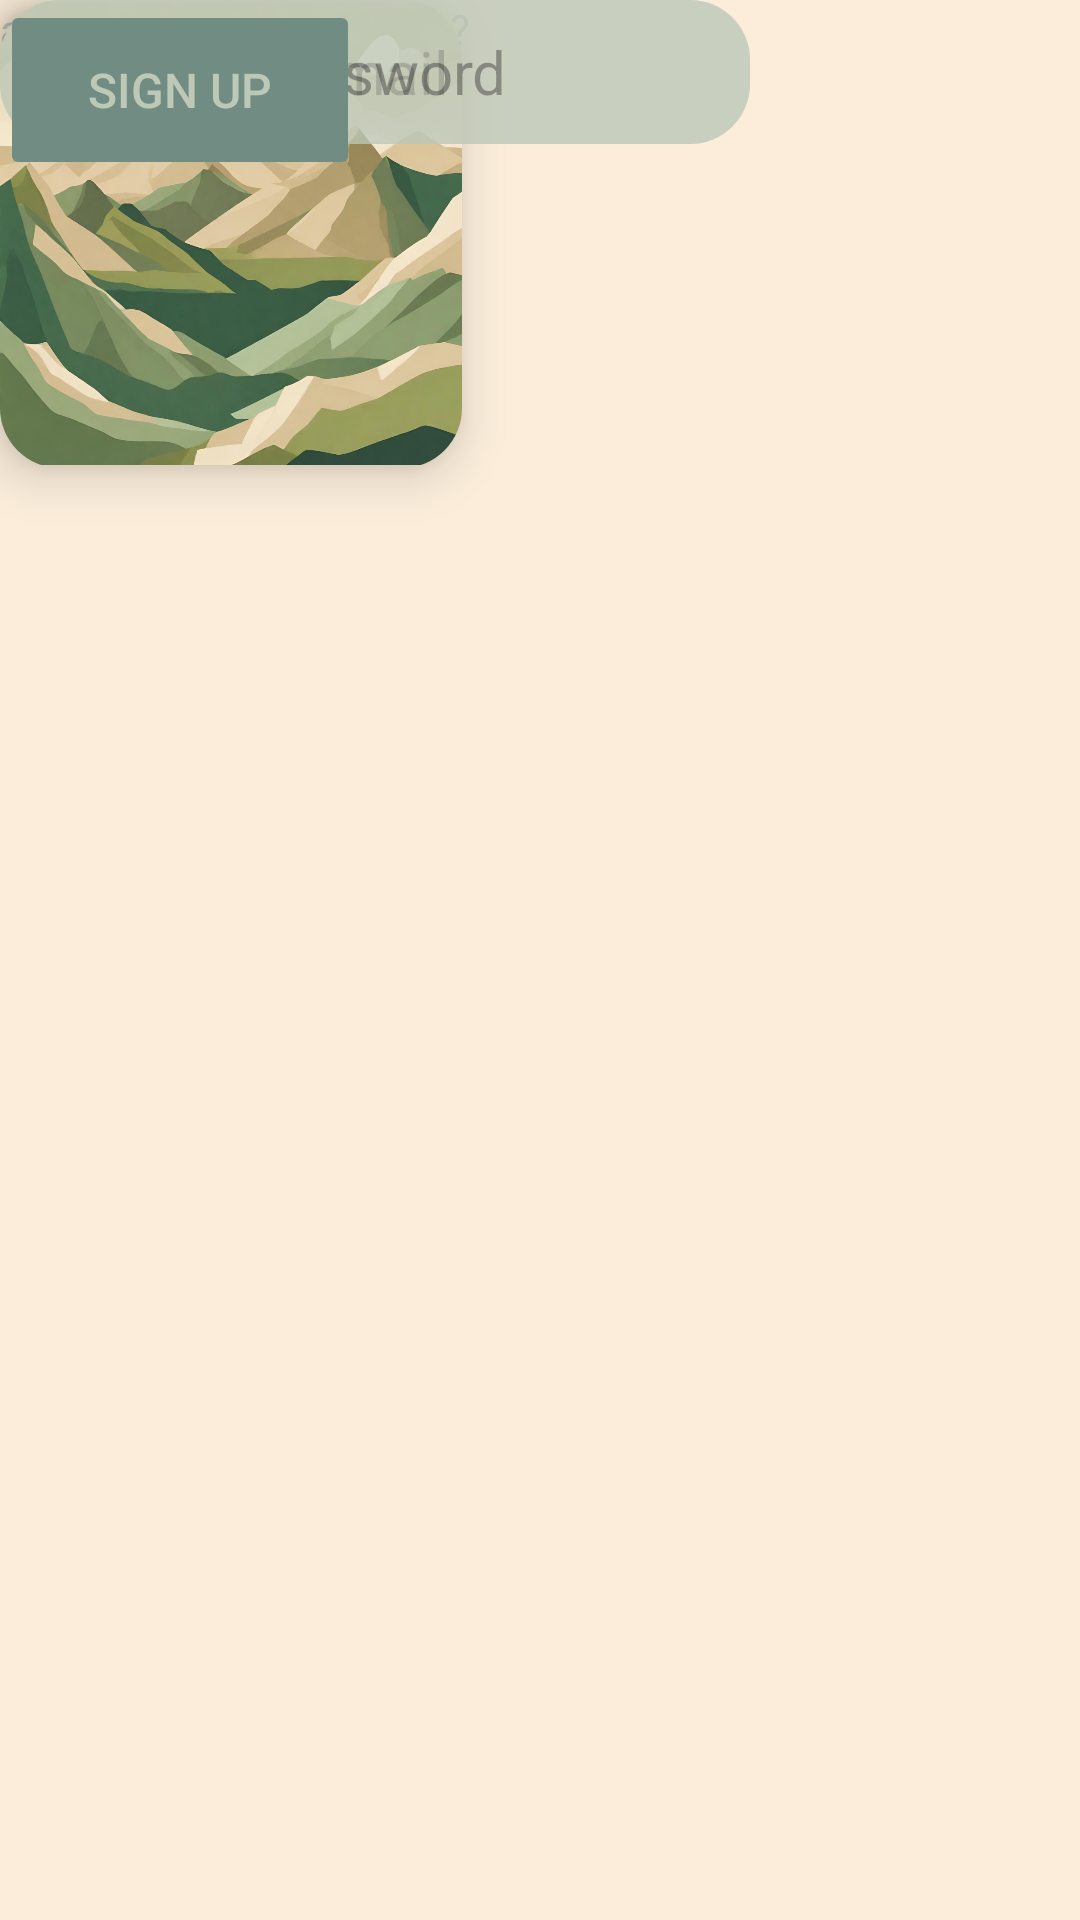

Produce the Android XML layout that renders to this screen, including the resource entries it uses.
<!-- AndroidManifest.xml: application theme Theme.Nirvana -->
<!-- res/layout/activity_login.xml -->
<?xml version="1.0" encoding="utf-8"?>
<androidx.constraintlayout.widget.ConstraintLayout xmlns:android="http://schemas.android.com/apk/res/android"
    xmlns:app="http://schemas.android.com/apk/res-auto"
    xmlns:tools="http://schemas.android.com/tools"
    android:layout_width="match_parent"
    android:layout_height="match_parent"
    android:background="#FBEDDA"
    tools:context=".LoginActivity"
    tools:layout_editor_absoluteX="0dp"
    tools:layout_editor_absoluteY="47dp">

    <com.google.android.material.imageview.ShapeableImageView
        android:id="@+id/imageView"
        android:layout_width="154dp"
        android:layout_height="156dp"
        android:elevation="10dp"
        android:src="@drawable/mountains"
        app:shapeAppearanceOverlay="@style/RoundedSquare"
        tools:layout_editor_absoluteX="128dp"
        tools:layout_editor_absoluteY="50dp" />

    <EditText
        android:id="@+id/email"
        android:layout_width="250dp"
        android:layout_height="48dp"
        android:background="@drawable/roundstyle"
        android:backgroundTint="#8ABDC8B7"
        android:elevation="10dp"
        android:hint="@string/email"
        android:inputType="textEmailAddress"
        android:textAlignment="center"
        android:textSize="20sp"
        tools:layout_editor_absoluteX="80dp"
        tools:layout_editor_absoluteY="292dp" />

    <EditText
        android:id="@+id/password"
        android:layout_width="250dp"
        android:layout_height="48dp"
        android:background="@drawable/roundstyle"
        android:backgroundTint="#8ABDC8B7"
        android:elevation="10dp"
        android:hint="@string/password"
        android:inputType="textPassword"
        android:textAlignment="center"
        android:textSize="20sp"
        tools:layout_editor_absoluteX="80dp"
        tools:layout_editor_absoluteY="392dp" />

    <Button
        android:id="@+id/continue_btn"
        android:layout_width="120dp"
        android:layout_height="60dp"
        android:backgroundTint="#718C83"
        android:elevation="10dp"
        android:stateListAnimator="@null"
        android:text="@string/sign_up"
        android:textColor="#BDC8B7"
        android:textSize="16sp"
        tools:layout_editor_absoluteX="145dp"
        tools:layout_editor_absoluteY="589dp" />

    <TextView
        android:id="@+id/already_account"
        android:layout_width="wrap_content"
        android:layout_height="wrap_content"
        android:text="@string/already_account"
        android:textColor="#BDC8B7"
        tools:layout_editor_absoluteX="127dp"
        tools:layout_editor_absoluteY="662dp" />


</androidx.constraintlayout.widget.ConstraintLayout>
<!-- resources referenced by this layout -->
<resources>
  <!-- drawable mountains: png bitmap (drawable, 758140 bytes) -->
  <!-- drawable roundstyle (drawable) -->
  <?xml version="1.0" encoding="utf-8"?>
  <shape xmlns:android="http://schemas.android.com/apk/res/android">
      <corners android:radius="20dp"/>
      <elevation android:radius="10dp"/>
  </shape>
  <string name="already_account">already have an account?</string>
  <string name="email">email</string>
  <string name="password">password</string>
  <string name="sign_up">sign up</string>
  <style name="RoundedSquare">
          <item name="cornerFamily">rounded</item>
          <item name="cornerSize">20dp</item>
      </style>
  <style name="Theme.Nirvana" parent="Base.Theme.Nirvana" />
  <style name="Base.Theme.Nirvana" parent="Theme.Material3.DayNight.NoActionBar">
          
          
          <item name="android:statusBarColor" tools:targetApi="l">#DBBD9B</item>
      </style>
</resources>
